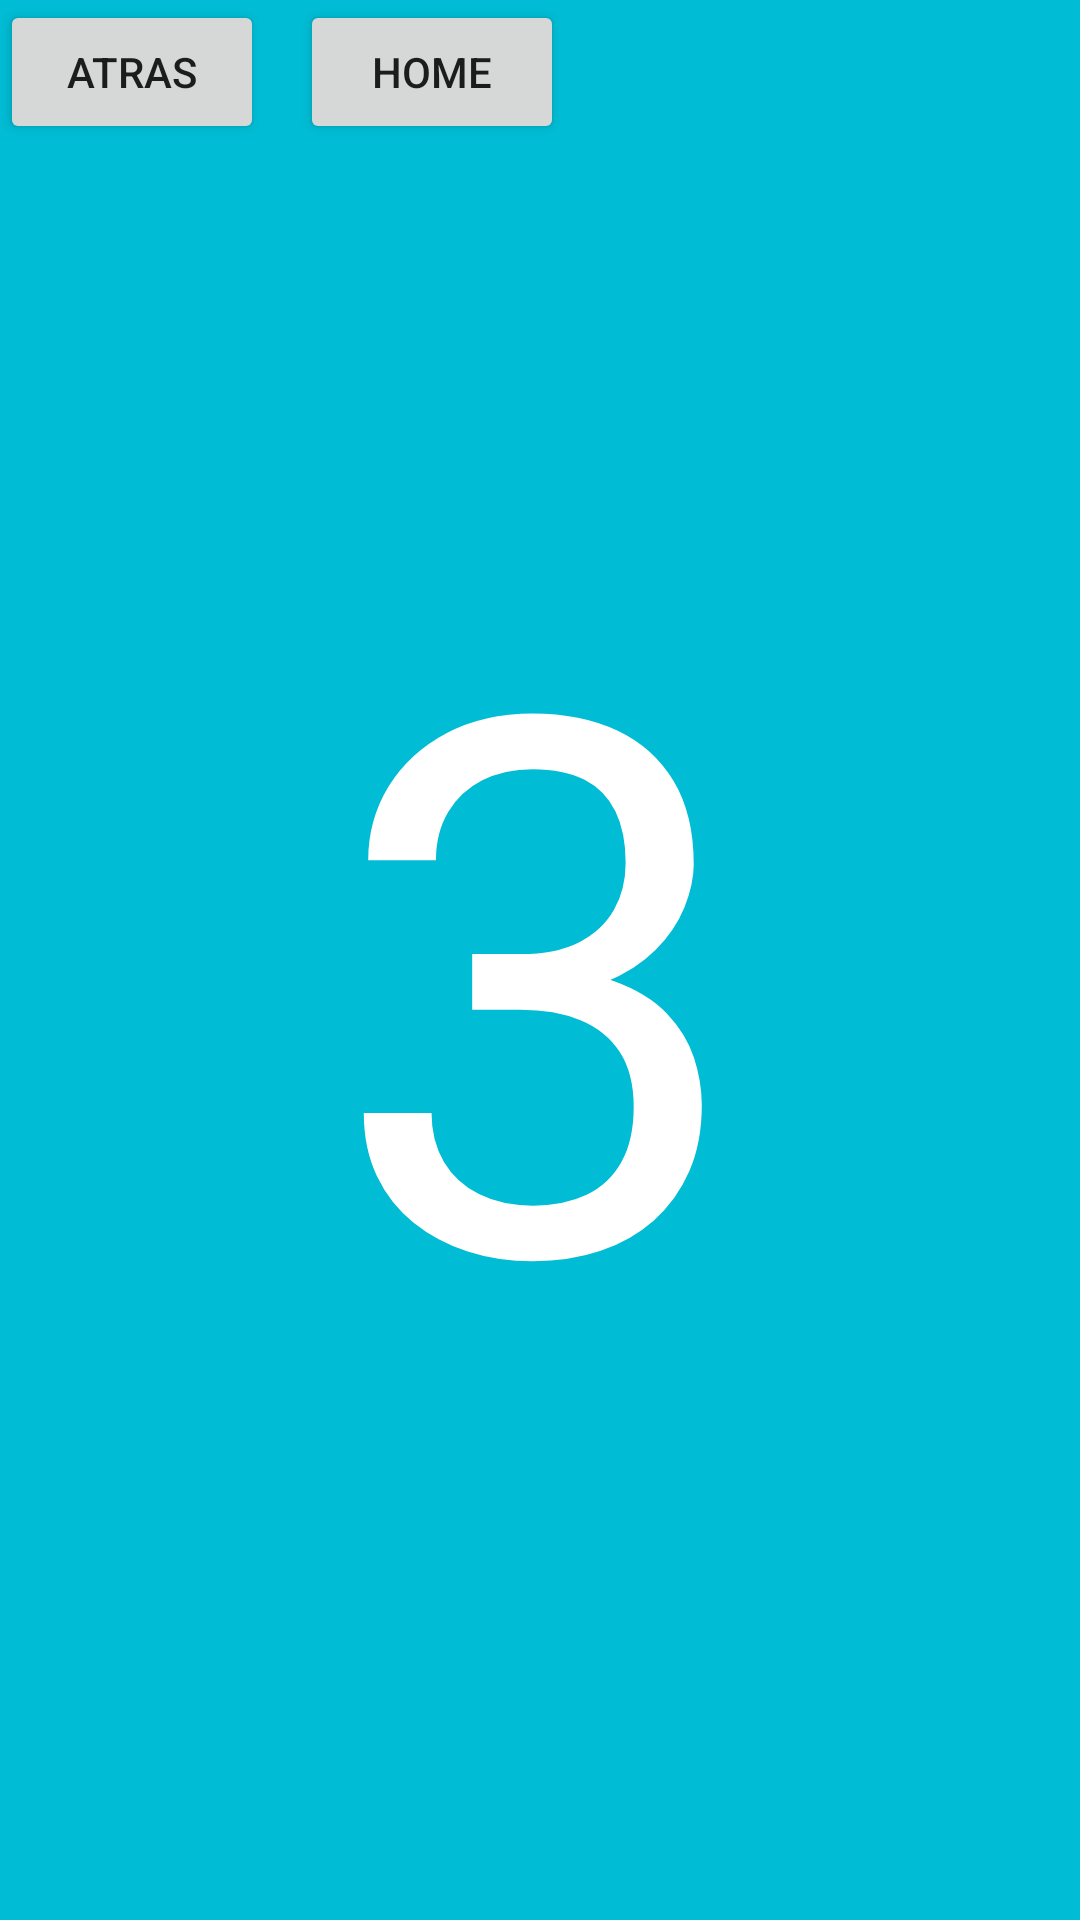

The Android layout XML behind this screen, and the referenced resources:
<!-- AndroidManifest.xml: application theme Theme.NDC -->
<!-- res/layout/fragment_tercer.xml -->
<?xml version="1.0" encoding="utf-8"?>
<FrameLayout xmlns:android="http://schemas.android.com/apk/res/android"
    xmlns:tools="http://schemas.android.com/tools"
    android:layout_width="match_parent"
    android:layout_height="match_parent"
    android:background="#00BCD4"
    tools:context=".tercerFragment">

    <TextView
        android:id="@+id/textView"
        android:layout_width="wrap_content"
        android:layout_height="wrap_content"
        android:layout_gravity="center"
        android:text="3"
        android:textColor="#fff"
        android:textSize="250sp"
        />

    <Button
        android:id="@+id/btnAtras2"
        android:layout_width="wrap_content"
        android:layout_height="wrap_content"
        android:text="Atras" />

    <Button
        android:id="@+id/btnHome"
        android:layout_marginLeft="100dp"
        android:layout_width="wrap_content"
        android:layout_height="wrap_content"
        android:text="Home" />
</FrameLayout>
<!-- resources referenced by this layout -->
<resources>
  <style name="Theme.NDC" parent="Theme.MaterialComponents.DayNight.DarkActionBar">
          
          <item name="colorPrimary">@color/purple_500</item>
          <item name="colorPrimaryVariant">@color/purple_700</item>
          <item name="colorOnPrimary">@color/white</item>
          
          <item name="colorSecondary">@color/teal_200</item>
          <item name="colorSecondaryVariant">@color/teal_700</item>
          <item name="colorOnSecondary">@color/black</item>
          
          <item name="android:statusBarColor" tools:targetApi="l">?attr/colorPrimaryVariant</item>
          
      </style>
  <!-- not gathered from this repository: default colours our renderer supplied (Android Studio template values) -->
  <color name="purple_500">#FF6200EE</color>
  <color name="purple_700">#FF3700B3</color>
  <color name="teal_200">#FF03DAC5</color>
  <color name="teal_700">#FF018786</color>
  <color name="black">#FF000000</color>
  <color name="white">#FFFFFFFF</color>
</resources>
